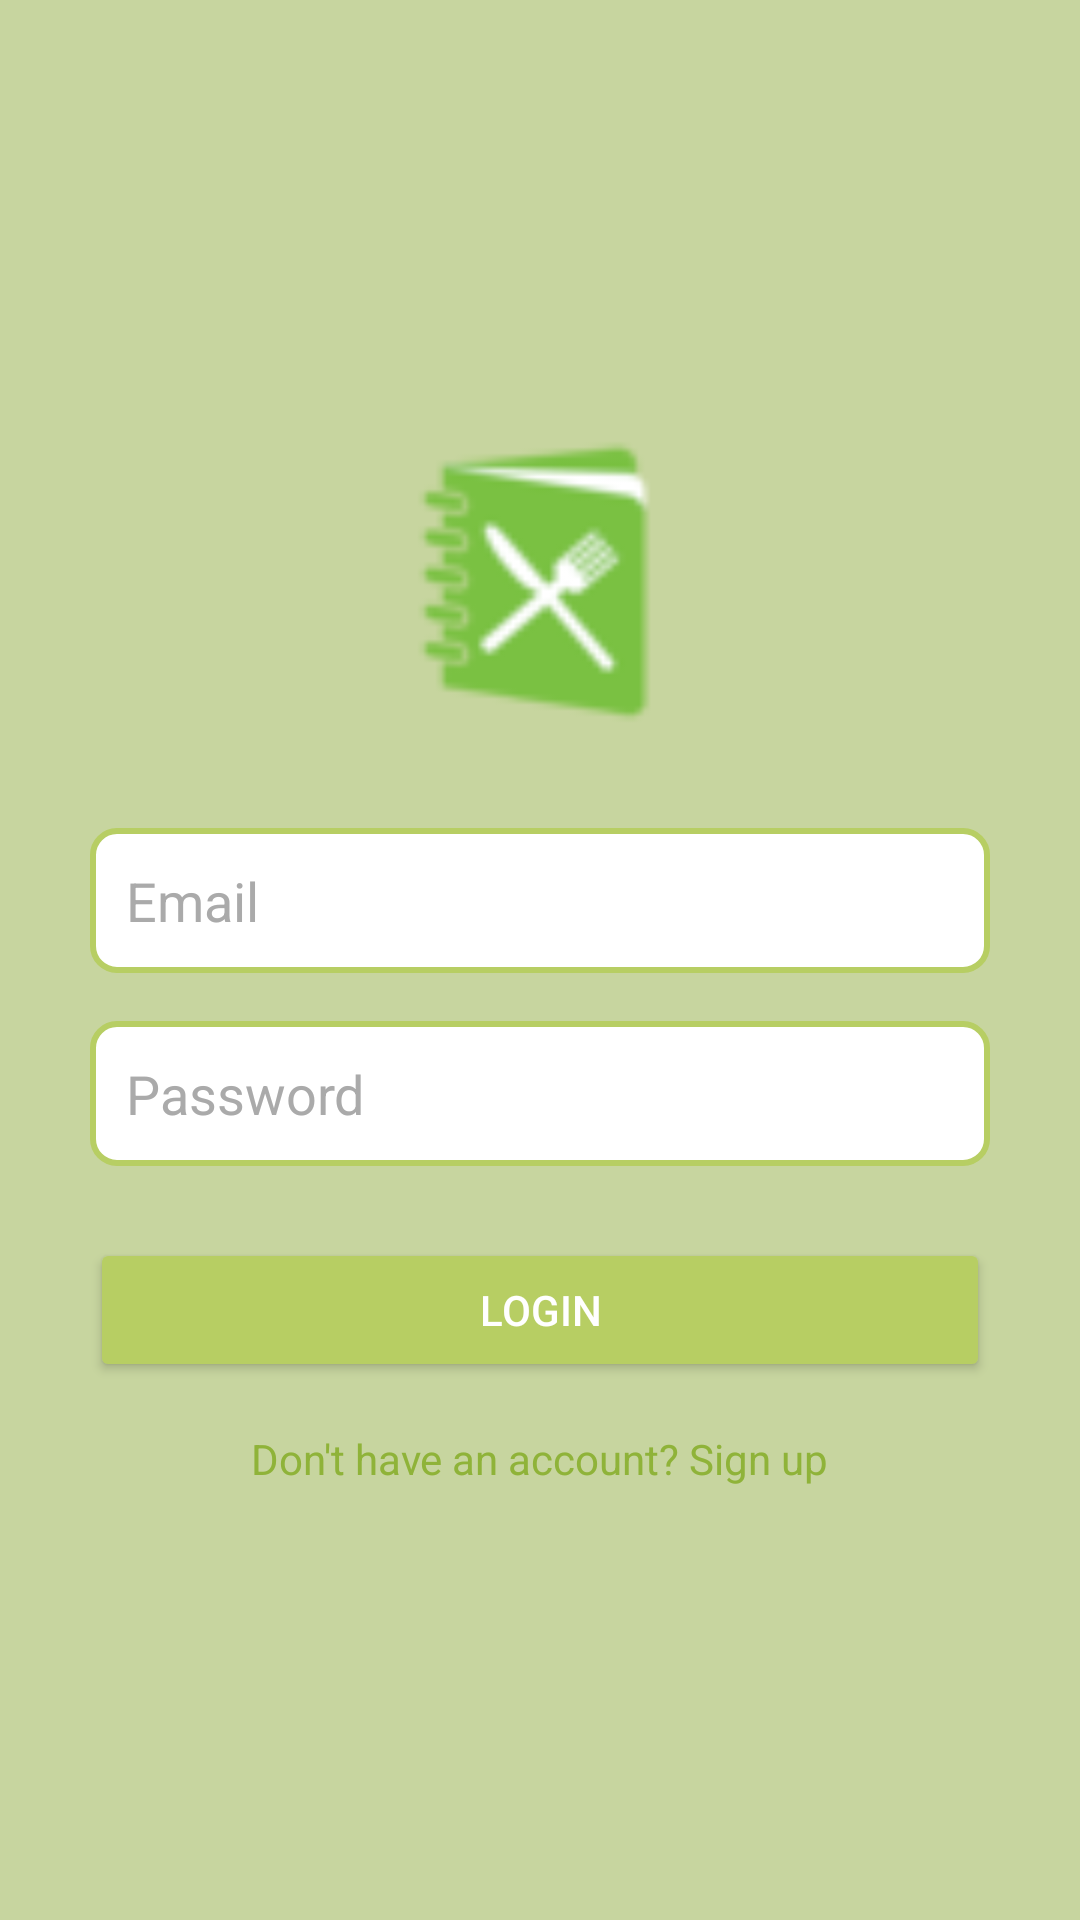

Reconstruct the res/layout file that produces this screen, plus the resources it refers to.
<!-- AndroidManifest.xml: application theme Theme.RecipieBuddy -->
<!-- res/layout/activity_login.xml -->
<?xml version="1.0" encoding="utf-8"?>
<LinearLayout xmlns:android="http://schemas.android.com/apk/res/android"
    android:layout_width="match_parent"
    xmlns:tools="http://schemas.android.com/tools"
    android:id="@+id/main"
    android:layout_height="match_parent"
    android:orientation="vertical"
    android:padding="24dp"
    android:gravity="center"
    tools:context=".pages.Login"
    android:background="@color/primary_light"

   >

    
    <ImageView
        android:id="@+id/logo"
        android:layout_width="100dp"
        android:layout_height="100dp"
        android:layout_gravity="center"
        android:src="@drawable/logo2"
        android:contentDescription="Logo"
        android:layout_marginBottom="32dp" />

    
    <EditText
        android:id="@+id/email_input"
        android:layout_width="300dp"
        android:layout_height="wrap_content"
        android:hint="Email"
        android:background="@drawable/rounded_edit_text"
        android:padding="12dp"
        android:inputType="textEmailAddress"
        android:textColor="@android:color/black"
        android:textColorHint="@android:color/darker_gray"
        android:layout_marginBottom="16dp"
         />

    
    <EditText
        android:id="@+id/password_input"
        android:layout_width="300dp"
        android:layout_height="wrap_content"
        android:hint="Password"
        android:background="@drawable/rounded_edit_text"
        android:padding="12dp"
        android:inputType="textPassword"
        android:textColor="@android:color/black"
        android:textColorHint="@android:color/darker_gray"
        android:layout_marginBottom="24dp" />

    
    <Button
        android:id="@+id/login_button"
        android:layout_width="300dp"
        android:layout_height="wrap_content"
        android:text="Login"
        android:backgroundTint="@color/primary"
        android:textColor="@android:color/white"
        android:layout_marginBottom="16dp" />

    
    <TextView
        android:id="@+id/signup_text"
        android:layout_width="wrap_content"
        android:layout_height="wrap_content"
        android:layout_gravity="center"
        android:text="Don't have an account? Sign up"
        android:textColor="@color/primary_dark" />
</LinearLayout>
<!-- resources referenced by this layout -->
<resources>
  <color name="primary">#b7ce63</color>
  <color name="primary_dark">#8fb339</color>
  <color name="primary_light">#c7d59f</color>
  <!-- drawable logo2: png bitmap (drawable, 3011 bytes) -->
  <!-- drawable rounded_edit_text (drawable) -->
  <?xml version="1.0" encoding="utf-8"?>
  <shape xmlns:android="http://schemas.android.com/apk/res/android">
      <solid android:color="@android:color/white" />
      <corners android:radius="8dp" />
      <stroke android:color="@color/primary" android:width="2dp" />
  </shape>
  <style name="Theme.RecipieBuddy" parent="Base.Theme.RecipieBuddy" />
  <style name="Base.Theme.RecipieBuddy" parent="Theme.Material3.DayNight.NoActionBar">
          
          
      </style>
</resources>
